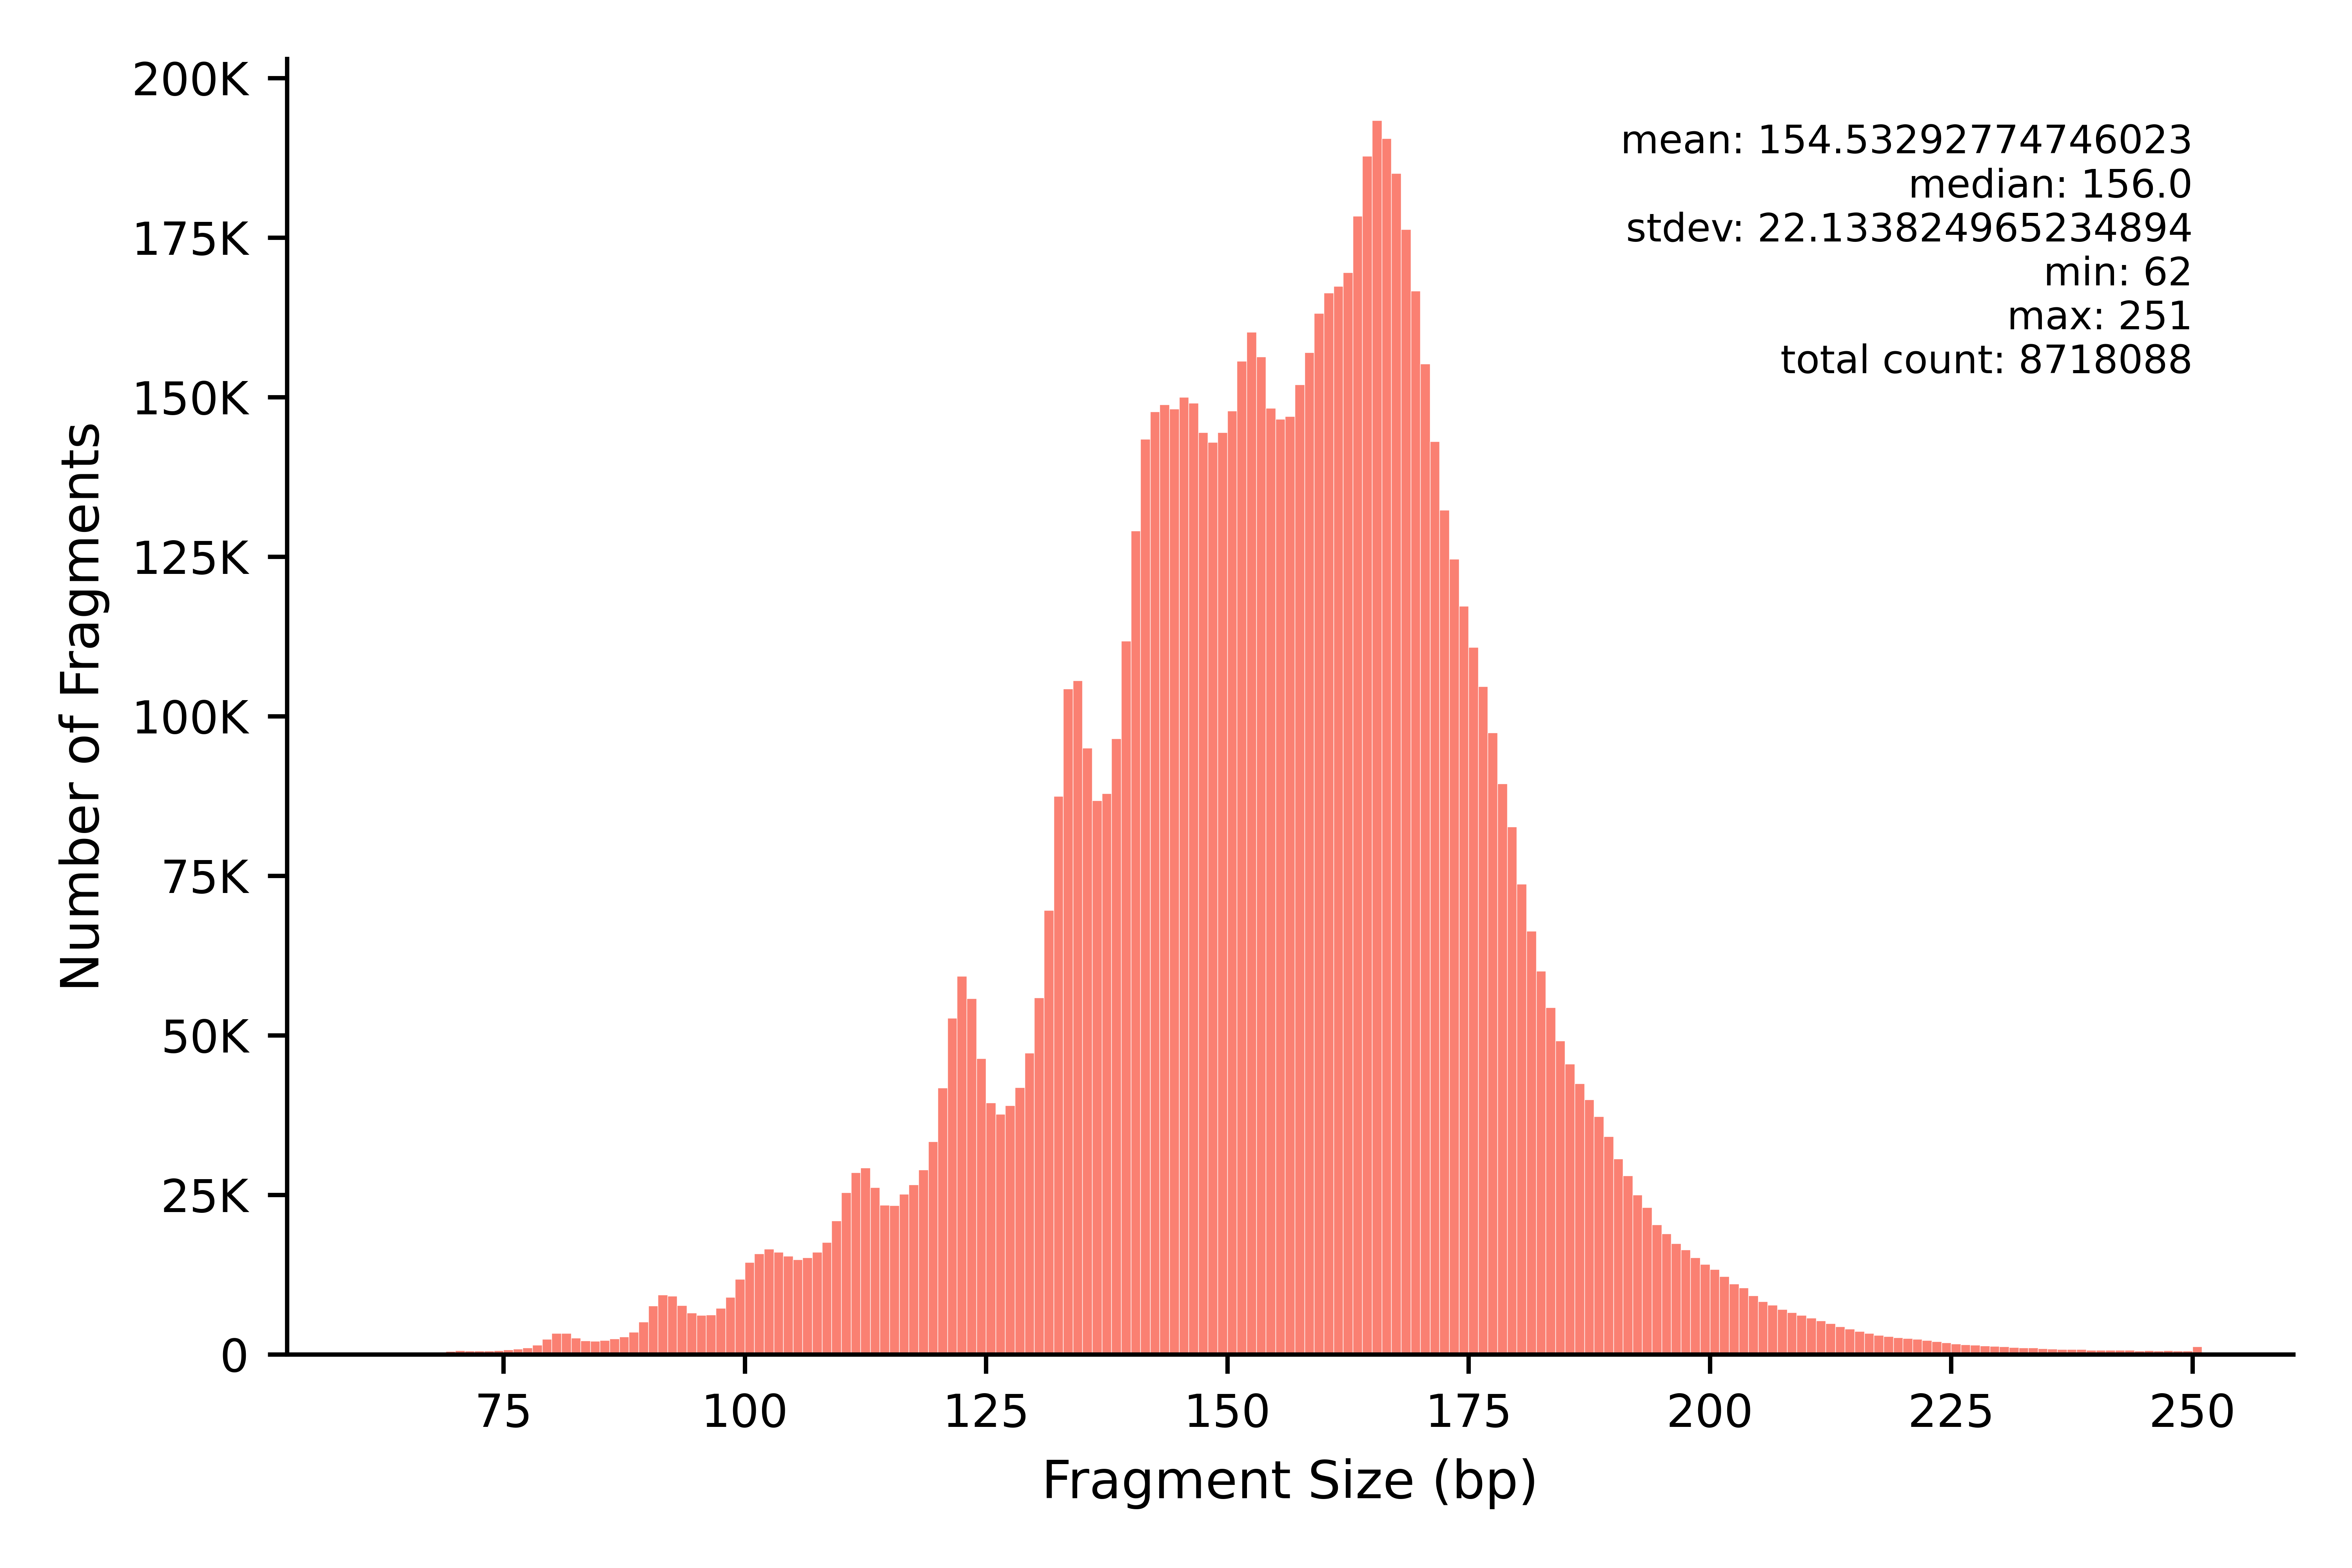

The table this chart was drawn from, first rows:
min	max	count
62	62	112
63	63	132
64	64	136
65	65	163
66	66	183
67	67	225
68	68	343
69	69	524
70	70	640
71	71	588
72	72	586
73	73	589
74	74	615
75	75	735
76	76	854
77	77	1034
78	78	1498
79	79	2383
80	80	3329
81	81	3348
82	82	2619
83	83	2162
84	84	2113
85	85	2205
86	86	2473
87	87	2780
88	88	3539
89	89	5115
90	90	7641
91	91	9355
92	92	9176
93	93	7699
94	94	6523
95	95	6174
96	96	6232
97	97	7239
98	98	8956
99	99	11806
100	100	14468
101	101	15790
102	102	16522
103	103	16062
104	104	15428
105	105	14906
106	106	15159
107	107	16054
108	108	17596
109	109	20958
110	110	25367
111	111	28539
112	112	29228
113	113	26178
114	114	23404
115	115	23332
116	116	25149
117	117	26588
118	118	28924
119	119	33361
120	120	41758
121	121	52728
... 130 more rows
